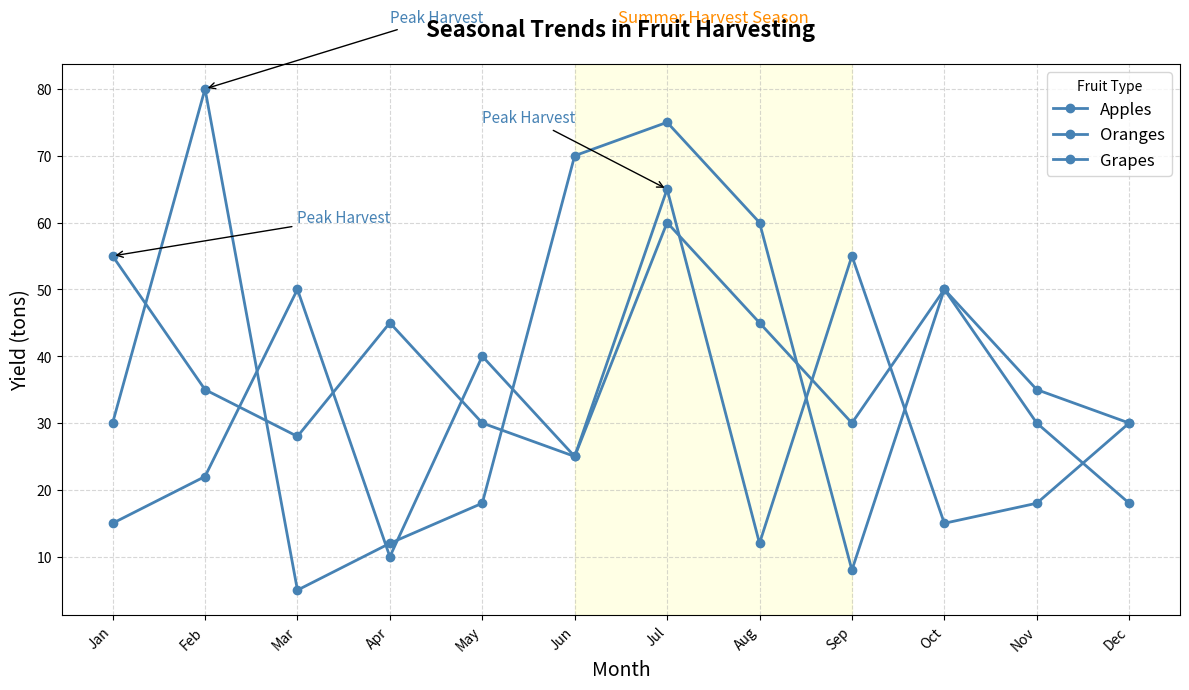

Recreate this plot in Python.
import matplotlib.pyplot as plt
import numpy as np

months = np.arange(1, 13)
month_names = ['Jan', 'Feb', 'Mar', 'Apr', 'May', 'Jun', 
               'Jul', 'Aug', 'Sep', 'Oct', 'Nov', 'Dec']

apples_yield = [15, 22, 50, 10, 40, 25, 65, 12, 55, 15, 18, 30]
oranges_yield = [55, 35, 28, 45, 30, 25, 60, 45, 30, 50, 35, 30]
grapes_yield = [30, 80, 5, 12, 18, 70, 75, 60, 8, 50, 30, 18]

fig, ax = plt.subplots(figsize=(12, 7))

uniform_color = '#4682B4'  # SteelBlue color for consistency

ax.plot(months, apples_yield, marker='o', linestyle='-', color=uniform_color, label='Apples', linewidth=2)
ax.plot(months, oranges_yield, marker='o', linestyle='-', color=uniform_color, label='Oranges', linewidth=2)
ax.plot(months, grapes_yield, marker='o', linestyle='-', color=uniform_color, label='Grapes', linewidth=2)

ax.set_title("Seasonal Trends in Fruit Harvesting", fontsize=16, fontweight='bold', pad=20)
ax.set_xlabel('Month', fontsize=14)
ax.set_ylabel('Yield (tons)', fontsize=14)
ax.set_xticks(months)
ax.set_xticklabels(month_names, rotation=45, ha='right')

ax.legend(loc='upper right', title="Fruit Type", fontsize=12)

ax.grid(linestyle='--', alpha=0.5)

ax.annotate('Peak Harvest', xy=(7, 65), xytext=(5, 75),
            arrowprops=dict(facecolor='black', arrowstyle='->'),
            fontsize=11, color=uniform_color)
ax.annotate('Peak Harvest', xy=(1, 55), xytext=(3, 60),
            arrowprops=dict(facecolor='black', arrowstyle='->'),
            fontsize=11, color=uniform_color)
ax.annotate('Peak Harvest', xy=(2, 80), xytext=(4, 90),
            arrowprops=dict(facecolor='black', arrowstyle='->'),
            fontsize=11, color=uniform_color)

ax.axvspan(6, 9, color='yellow', alpha=0.1)
ax.text(7.5, 90, 'Summer Harvest Season', fontsize=12, color='darkorange', ha='center')

plt.tight_layout()
plt.show()
